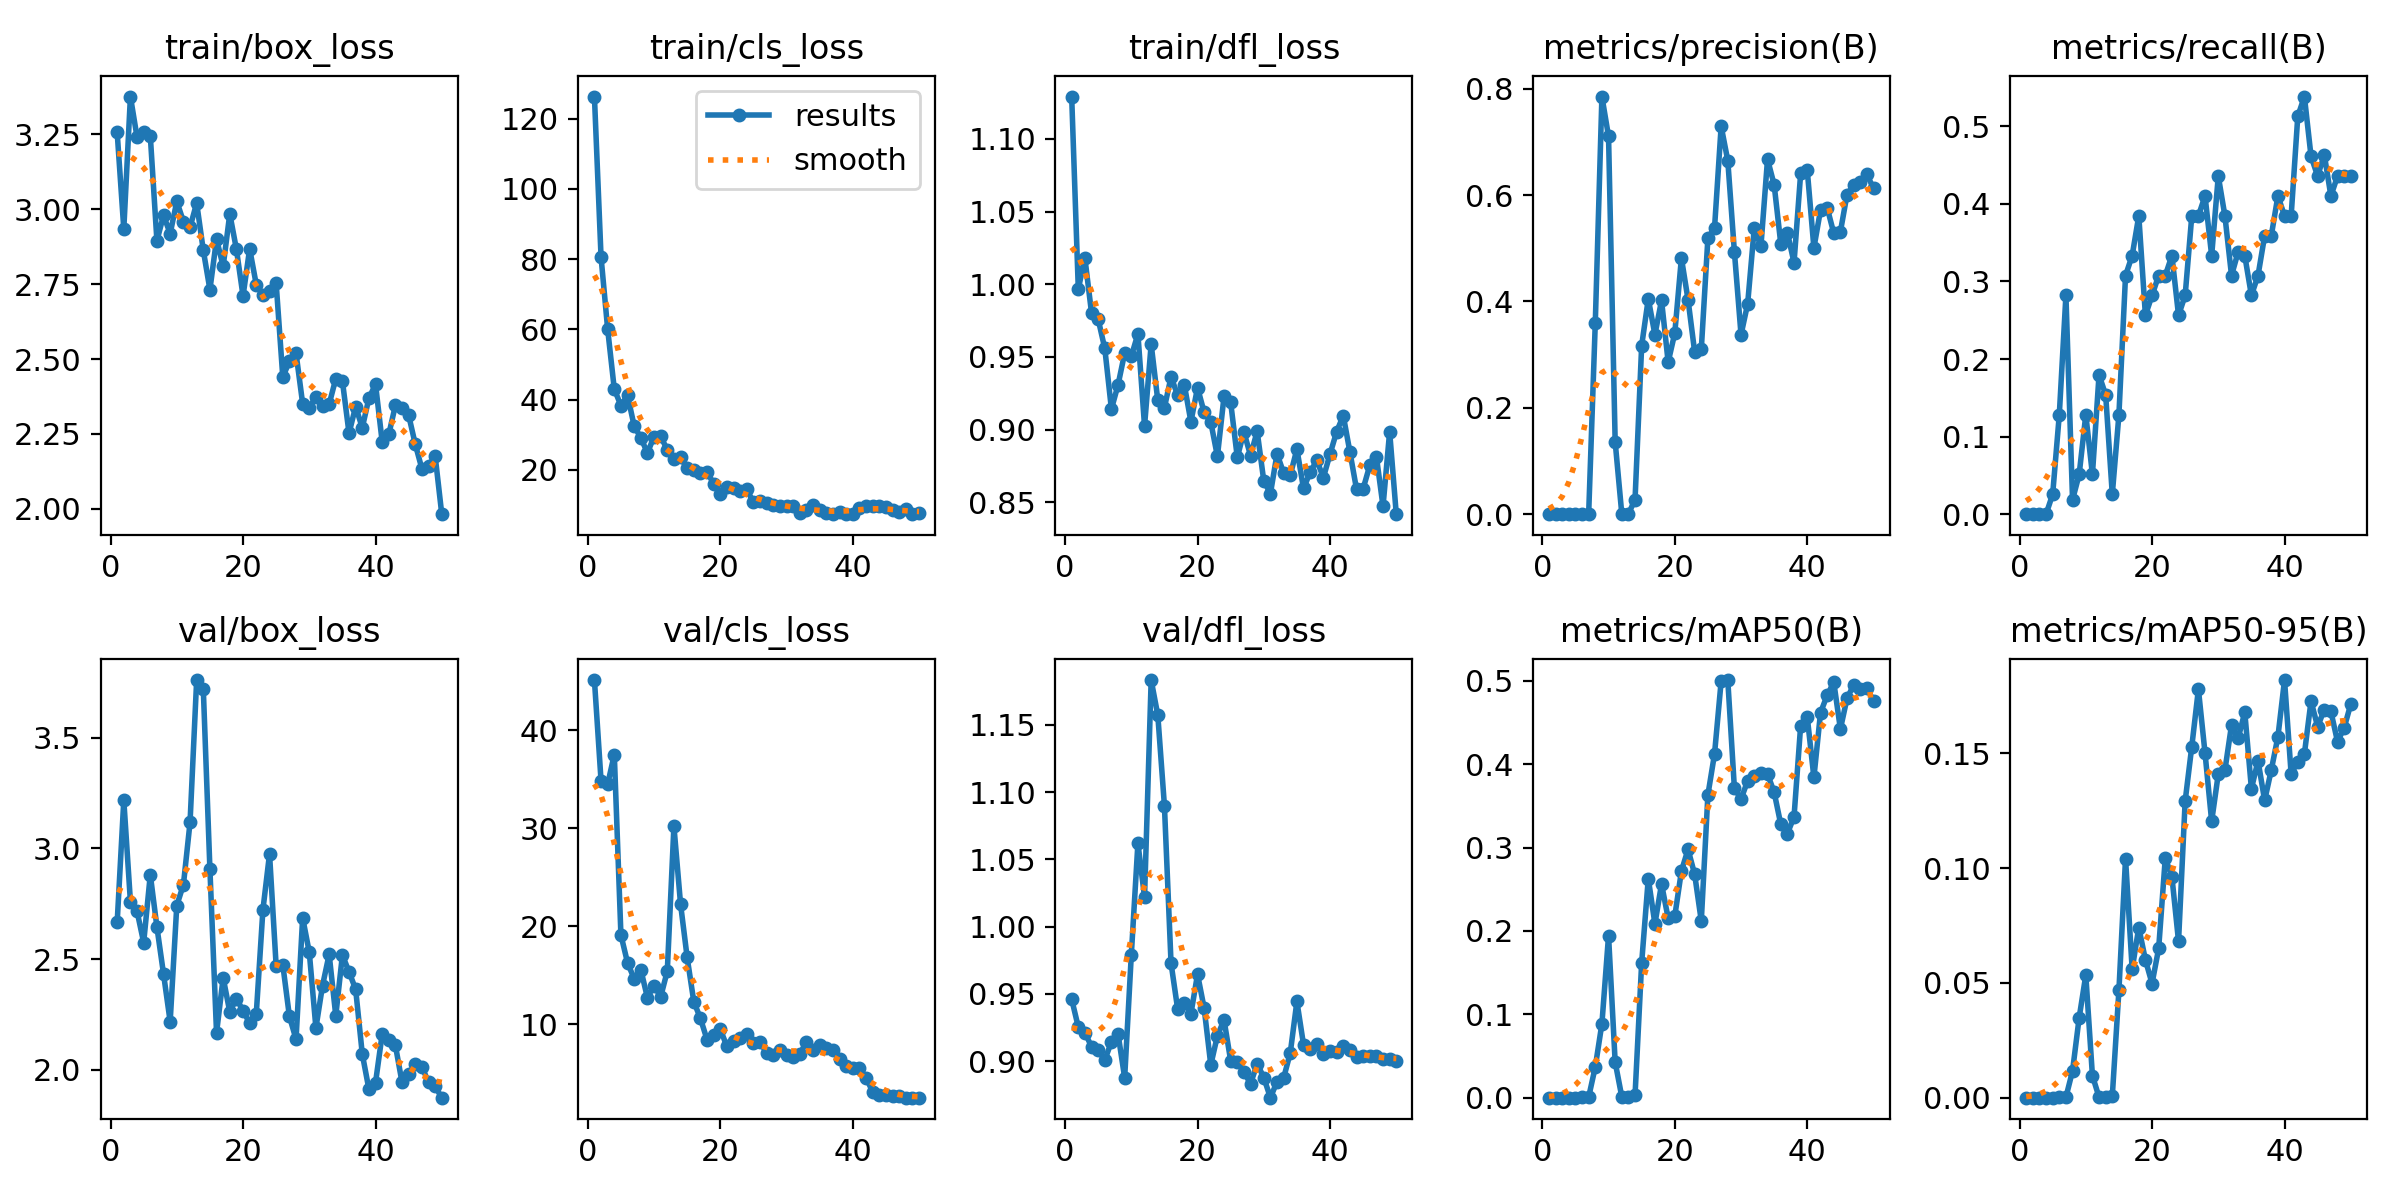

The table this chart was drawn from, first rows:
epoch, time, train/box_loss, train/cls_loss, train/dfl_loss, metrics/precision(B), metrics/recall(B), metrics/mAP50(B), metrics/mAP50-95(B), val/box_loss, val/cls_loss, val/dfl_loss, lr/pg0, lr/pg1, lr/pg2
1, 47.68, 3.257, 126.3, 1.129, 0, 0, 0, 0, 2.666, 45.13, 0.946, 0.00016, 0.00016, 0.00016
2, 95.86, 2.934, 80.59, 0.9968, 0, 0, 0, 0, 3.218, 34.86, 0.9252, 0.0003333, 0.0003333, 0.0003333
3, 133.2, 3.377, 60, 1.018, 0, 0, 0, 0, 2.759, 34.52, 0.9211, 0.0004994, 0.0004994, 0.0004994
4, 170.6, 3.241, 42.95, 0.9802, 0, 0, 0, 0, 2.716, 37.54, 0.9106, 0.0006584, 0.0006584, 0.0006584
5, 211.1, 3.259, 38.28, 0.9759, 9e-05, 0.02564, 4e-05, 1e-05, 2.575, 19.14, 0.9082, 0.0008103, 0.0008103, 0.0008103
6, 250, 3.245, 41.21, 0.9558, 0.00043, 0.1282, 0.00032, 0.0001, 2.881, 16.28, 0.9007, 0.0009551, 0.0009551, 0.0009551
7, 285.3, 2.895, 32.44, 0.9141, 0.00094, 0.2821, 0.00069, 0.00018, 2.645, 14.67, 0.9143, 0.001093, 0.001093, 0.001093
8, 322.5, 2.98, 29.12, 0.9307, 0.3602, 0.01847, 0.03698, 0.01169, 2.432, 15.6, 0.9202, 0.001223, 0.001223, 0.001223
9, 357.3, 2.919, 24.78, 0.9527, 0.7854, 0.05128, 0.08883, 0.03484, 2.217, 12.73, 0.8876, 0.001347, 0.001347, 0.001347
10, 395.2, 3.026, 29.44, 0.9505, 0.7105, 0.1282, 0.1944, 0.05339, 2.742, 13.97, 0.9787, 0.001463, 0.001463, 0.001463
11, 438.2, 2.959, 29.49, 0.9657, 0.1359, 0.05128, 0.04262, 0.00962, 2.836, 12.81, 1.062, 0.001572, 0.001572, 0.001572
12, 487.7, 2.94, 25.66, 0.9024, 0.0006, 0.1795, 0.00108, 0.00019, 3.117, 15.44, 1.022, 0.001564, 0.001564, 0.001564
13, 524.7, 3.021, 22.97, 0.9588, 0.00051, 0.1538, 0.0007, 0.0002, 3.76, 30.22, 1.183, 0.001525, 0.001525, 0.001525
14, 562.7, 2.863, 23.49, 0.9201, 0.02738, 0.02564, 0.003, 0.00065, 3.721, 22.29, 1.157, 0.001485, 0.001485, 0.001485
15, 597.9, 2.732, 20.36, 0.9151, 0.317, 0.1282, 0.1618, 0.04676, 2.906, 16.83, 1.09, 0.001446, 0.001446, 0.001446
16, 635.6, 2.9, 19.96, 0.9362, 0.405, 0.3077, 0.2629, 0.1042, 2.167, 12.33, 0.9728, 0.001406, 0.001406, 0.001406
17, 672.9, 2.81, 19, 0.9237, 0.3377, 0.3333, 0.2085, 0.05601, 2.416, 10.62, 0.9386, 0.001366, 0.001366, 0.001366
18, 711.3, 2.985, 19.48, 0.9309, 0.4022, 0.3846, 0.2564, 0.07414, 2.261, 8.453, 0.9435, 0.001327, 0.001327, 0.001327
19, 749.4, 2.867, 15.93, 0.9054, 0.2859, 0.2564, 0.2152, 0.06003, 2.321, 8.948, 0.9351, 0.001287, 0.001287, 0.001287
20, 786.3, 2.711, 13.16, 0.9288, 0.3405, 0.2821, 0.2178, 0.04973, 2.267, 9.522, 0.9645, 0.001248, 0.001248, 0.001248
21, 820.8, 2.868, 15.21, 0.9118, 0.4817, 0.3077, 0.2718, 0.06501, 2.211, 7.753, 0.9393, 0.001208, 0.001208, 0.001208
22, 859, 2.748, 14.76, 0.9052, 0.4034, 0.3077, 0.298, 0.1044, 2.254, 8.316, 0.8971, 0.001168, 0.001168, 0.001168
23, 896.8, 2.715, 13.81, 0.8816, 0.3051, 0.3333, 0.2679, 0.09625, 2.722, 8.589, 0.9188, 0.001129, 0.001129, 0.001129
24, 934.3, 2.729, 14.38, 0.9228, 0.3099, 0.2564, 0.212, 0.0681, 2.975, 9.038, 0.9306, 0.001089, 0.001089, 0.001089
25, 971.9, 2.753, 10.74, 0.9188, 0.5193, 0.2821, 0.3634, 0.1292, 2.468, 8.084, 0.9003, 0.00105, 0.00105, 0.00105
26, 1010, 2.44, 11.09, 0.8809, 0.5383, 0.3846, 0.4124, 0.153, 2.475, 8.166, 0.8995, 0.00101, 0.00101, 0.00101
27, 1048, 2.492, 10.39, 0.8983, 0.7296, 0.3846, 0.4997, 0.1779, 2.241, 7.137, 0.892, 0.0009704, 0.0009704, 0.0009704
28, 1083, 2.52, 10, 0.8821, 0.665, 0.4103, 0.501, 0.1501, 2.138, 6.891, 0.883, 0.0009308, 0.0009308, 0.0009308
29, 1121, 2.351, 9.692, 0.8988, 0.4933, 0.3333, 0.371, 0.1204, 2.686, 7.419, 0.8981, 0.0008912, 0.0008912, 0.0008912
30, 1159, 2.338, 9.736, 0.8647, 0.3374, 0.4359, 0.3583, 0.141, 2.531, 6.929, 0.8877, 0.0008516, 0.0008516, 0.0008516
31, 1196, 2.374, 9.652, 0.8559, 0.3956, 0.3846, 0.38, 0.1426, 2.189, 6.631, 0.8728, 0.000812, 0.000812, 0.000812
32, 1232, 2.344, 7.668, 0.8833, 0.5382, 0.3077, 0.386, 0.1623, 2.38, 6.996, 0.8846, 0.0007724, 0.0007724, 0.0007724
33, 1269, 2.349, 8.516, 0.8701, 0.5035, 0.3382, 0.39, 0.1566, 2.521, 8.2, 0.8874, 0.0007328, 0.0007328, 0.0007328
34, 1307, 2.434, 9.821, 0.8686, 0.6675, 0.3333, 0.3883, 0.1679, 2.244, 7.42, 0.9061, 0.0006932, 0.0006932, 0.0006932
35, 1345, 2.427, 8.453, 0.8866, 0.6194, 0.2821, 0.3664, 0.1346, 2.518, 7.946, 0.9443, 0.0006536, 0.0006536, 0.0006536
36, 1380, 2.253, 7.638, 0.8595, 0.5085, 0.3077, 0.328, 0.1468, 2.443, 7.601, 0.9122, 0.000614, 0.000614, 0.000614
37, 1418, 2.341, 7.332, 0.8707, 0.5294, 0.359, 0.3169, 0.1295, 2.363, 7.359, 0.9089, 0.0005744, 0.0005744, 0.0005744
38, 1456, 2.271, 7.859, 0.8788, 0.4729, 0.359, 0.3369, 0.1427, 2.071, 6.427, 0.9124, 0.0005348, 0.0005348, 0.0005348
39, 1491, 2.369, 7.397, 0.867, 0.6407, 0.4103, 0.4464, 0.1572, 1.912, 5.775, 0.9052, 0.0004952, 0.0004952, 0.0004952
40, 1529, 2.416, 7.445, 0.8831, 0.6467, 0.3846, 0.4565, 0.182, 1.942, 5.533, 0.9073, 0.0004556, 0.0004556, 0.0004556
41, 1588, 2.225, 9.139, 0.8985, 0.5007, 0.3846, 0.3841, 0.1409, 2.16, 5.563, 0.9065, 0.000416, 0.000416, 0.000416
42, 1625, 2.248, 9.717, 0.9096, 0.5721, 0.5128, 0.4619, 0.1464, 2.136, 4.566, 0.9114, 0.0003764, 0.0003764, 0.0003764
43, 1661, 2.346, 9.549, 0.8846, 0.5766, 0.5385, 0.4826, 0.1498, 2.11, 3.134, 0.9081, 0.0003368, 0.0003368, 0.0003368
44, 1698, 2.336, 9.543, 0.859, 0.5283, 0.4615, 0.4985, 0.1728, 1.943, 2.848, 0.9028, 0.0002972, 0.0002972, 0.0002972
45, 1735, 2.313, 9.492, 0.8593, 0.5312, 0.4359, 0.4422, 0.1616, 1.981, 2.8, 0.904, 0.0002576, 0.0002576, 0.0002576
46, 1773, 2.216, 8.65, 0.8753, 0.601, 0.4636, 0.4791, 0.1691, 2.024, 2.745, 0.9038, 0.000218, 0.000218, 0.000218
47, 1811, 2.134, 7.904, 0.8813, 0.6194, 0.4103, 0.495, 0.1683, 2.014, 2.663, 0.9036, 0.0001784, 0.0001784, 0.0001784
48, 1846, 2.143, 8.67, 0.8472, 0.6245, 0.4359, 0.4898, 0.1551, 1.943, 2.531, 0.9013, 0.0001388, 0.0001388, 0.0001388
49, 1883, 2.177, 7.508, 0.8985, 0.639, 0.4359, 0.4916, 0.1611, 1.925, 2.543, 0.9014, 9.92e-05, 9.92e-05, 9.92e-05
50, 1921, 1.982, 7.581, 0.8418, 0.6126, 0.4359, 0.4757, 0.1715, 1.874, 2.544, 0.9001, 5.96e-05, 5.96e-05, 5.96e-05
